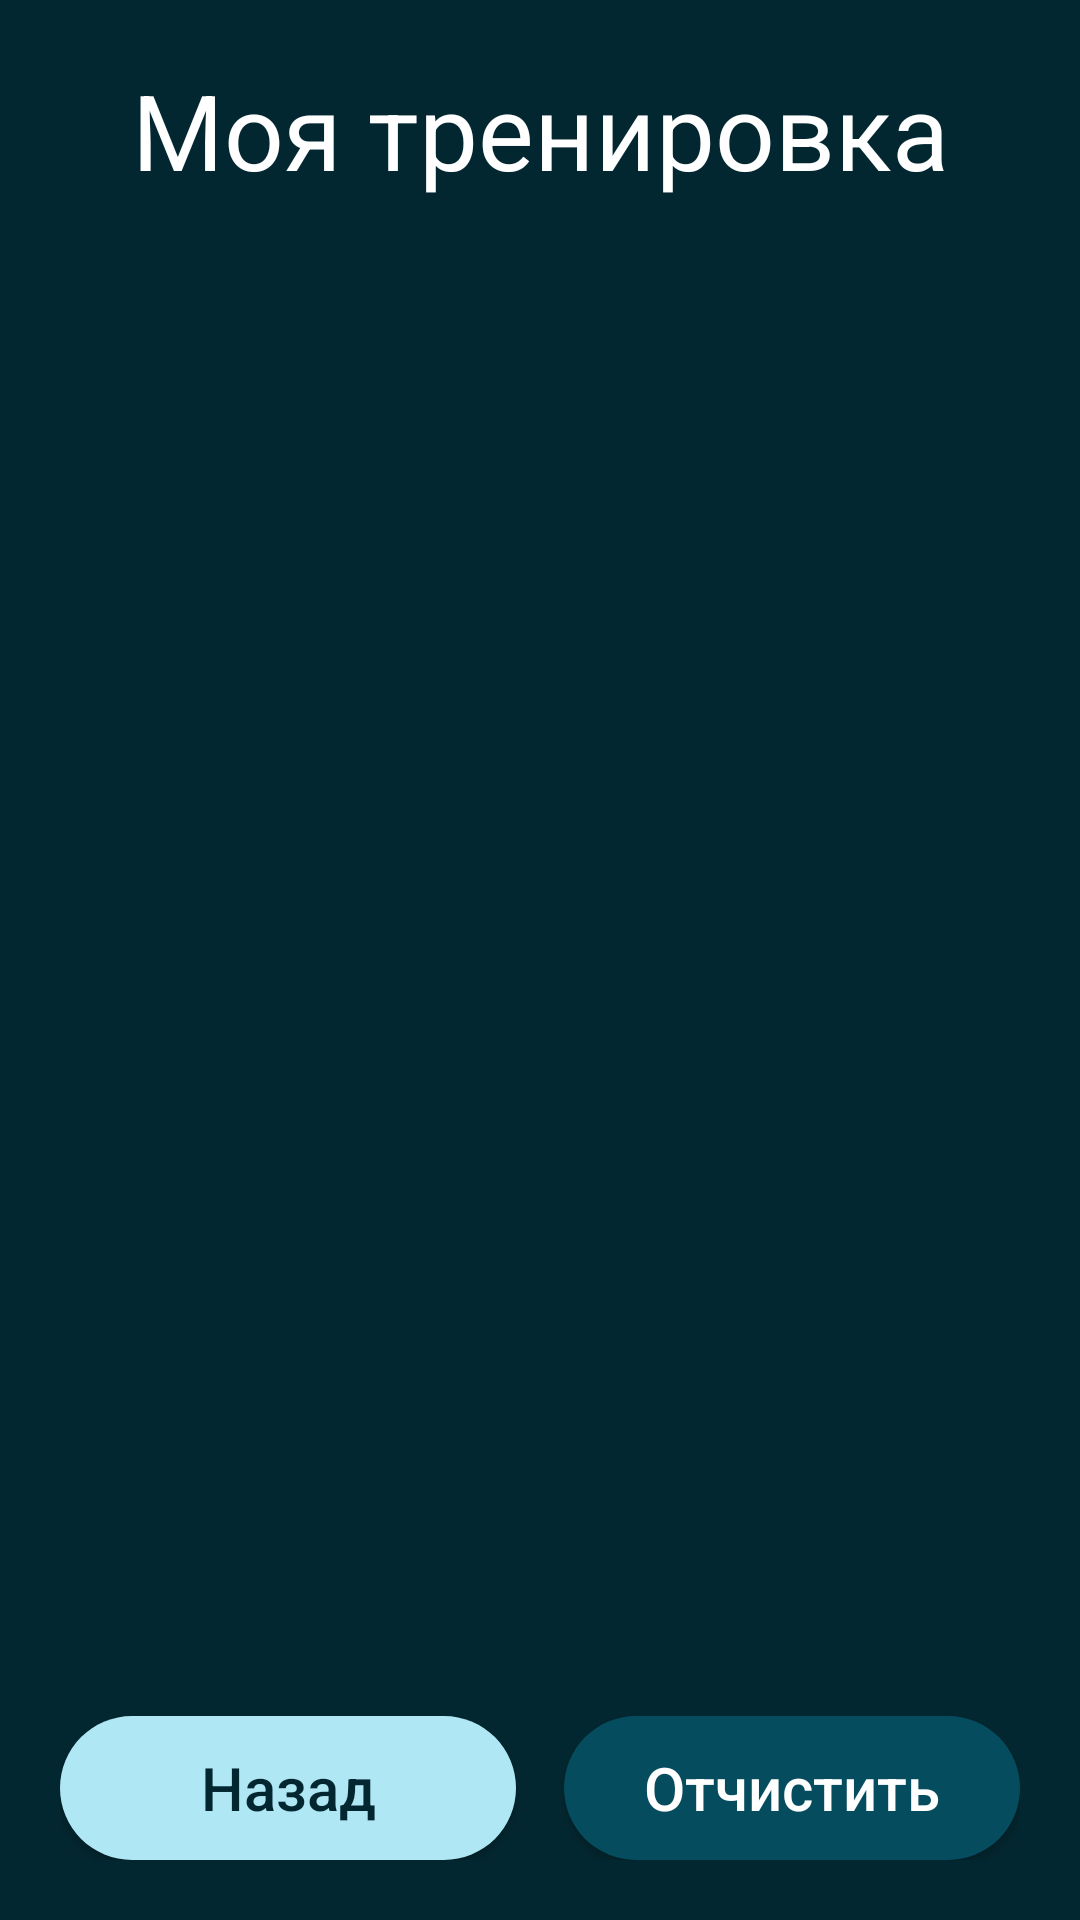

Reconstruct the res/layout file that produces this screen, plus the resources it refers to.
<!-- AndroidManifest.xml: application theme Theme.Turchanova -->
<!-- res/layout/activity_main3.xml -->
<?xml version="1.0" encoding="utf-8"?>
<LinearLayout
    xmlns:android="http://schemas.android.com/apk/res/android"
    android:layout_width="match_parent"
    android:layout_height="match_parent"
    android:orientation="vertical"
    android:padding="20dp"
    android:background="@color/BackdarkBlueGray">

    <TextView
        android:layout_width="match_parent"
        android:layout_height="wrap_content"
        android:text="@string/mytren"
        android:textSize="35sp"
        android:textColor="@color/white"
        android:textAlignment="center" />

    <TextView
        android:id="@+id/textTraining"
        android:layout_width="match_parent"
        android:layout_height="0dp"
        android:layout_weight="1"
        android:textSize="20sp"
        android:textColor="@color/white"
        android:textAlignment="center"
        android:paddingTop="20dp" />

    <LinearLayout
        android:layout_width="match_parent"
        android:layout_height="wrap_content"
        android:orientation="horizontal"
        android:layout_marginTop="30dp"
        android:weightSum="2">

        <Button
            android:id="@+id/buttonBack"
            android:layout_width="0dp"
            android:layout_height="wrap_content"
            android:layout_weight="1"
            android:layout_marginEnd="8dp"
            android:background="@drawable/button2"
            android:text="@string/back"
            android:textAllCaps="false"
            android:textColor="@color/BackdarkBlueGray"
            android:textSize="20sp" />

        <Button
            android:id="@+id/buttonClear"
            android:layout_width="0dp"
            android:layout_height="wrap_content"
            android:layout_weight="1"
            android:layout_marginStart="8dp"
            android:background="@drawable/button1"
            android:text="@string/clear"
            android:textAllCaps="false"
            android:textColor="@color/white"
            android:textSize="20sp" />
    </LinearLayout>
</LinearLayout>
<!-- resources referenced by this layout -->
<resources>
  <color name="BackdarkBlueGray">#032730</color>
  <color name="white">#FFFFFFFF</color>
  <!-- drawable button1 (drawable) -->
  <?xml version="1.0" encoding="utf-8"?>
  <shape xmlns:android="http://schemas.android.com/apk/res/android">
      <corners android:radius="30dp"></corners>
      <solid android:color="@color/BlueDarkGray"></solid>
  </shape>
  <!-- drawable button2 (drawable) -->
  <?xml version="1.0" encoding="utf-8"?>
  <shape xmlns:android="http://schemas.android.com/apk/res/android">
      <corners android:radius="30dp"></corners>
      <solid android:color="@color/BackSky"></solid>
  </shape>
  <string name="back">Назад</string>
  <string name="clear">Отчистить</string>
  <string name="mytren">Моя тренировка</string>
  <style name="Theme.Turchanova" parent="Base.Theme.Turchanova" />
  <color name="BlueDarkGray">#054c5e</color>
  <color name="BackSky">#b0e7f5</color>
  <style name="Base.Theme.Turchanova" parent="Theme.AppCompat.DayNight.NoActionBar">
          
          
      </style>
</resources>
